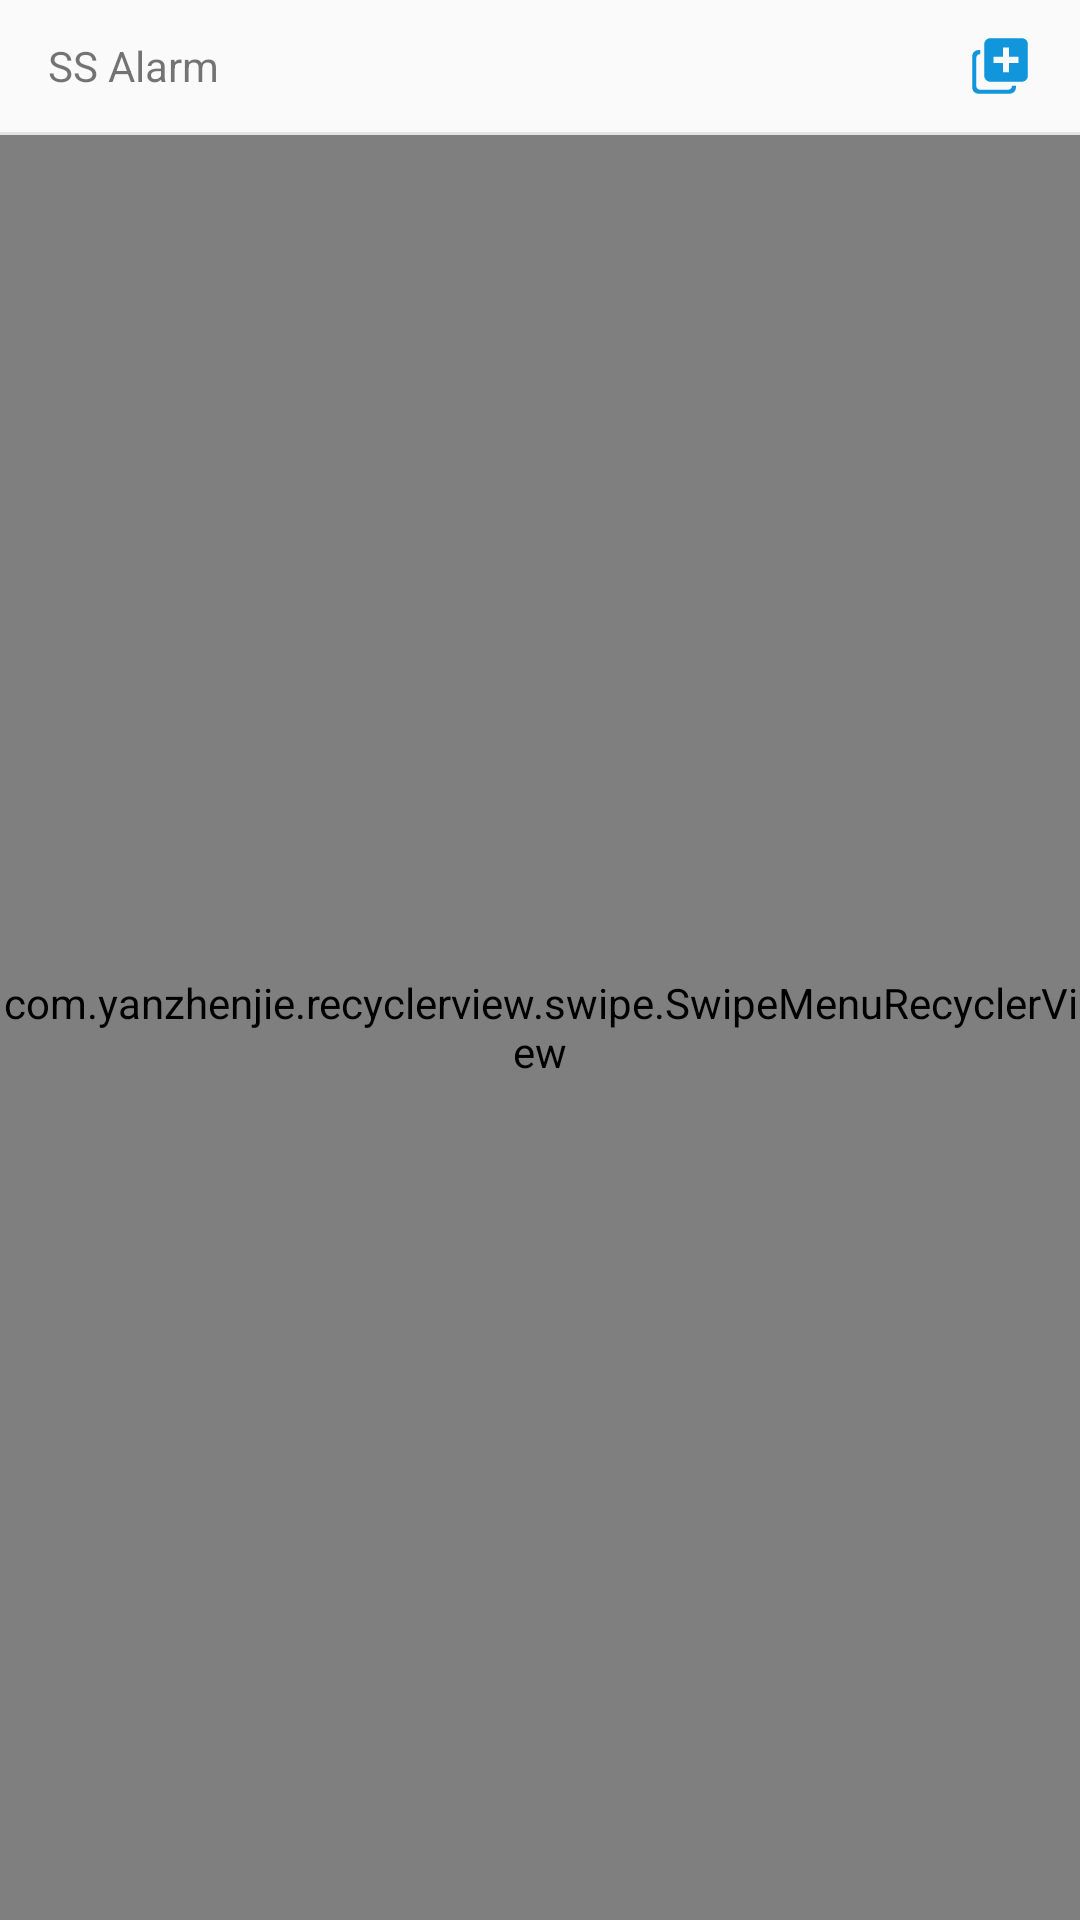

Layout XML and referenced resources for this Android screen:
<!-- AndroidManifest.xml: application theme AppTheme.NoActionBar -->
<!-- res/layout/fragment_home.xml -->
<?xml version="1.0" encoding="utf-8"?>
<LinearLayout xmlns:android="http://schemas.android.com/apk/res/android"
    android:layout_width="match_parent"
    android:layout_height="match_parent"
    android:orientation="vertical">
    <RelativeLayout
        android:layout_width="match_parent"
        android:layout_height="@dimen/title_bar_height">
        <TextView
            android:paddingLeft="16dp"
            android:layout_centerVertical="true"
            android:text="@string/app_name"
            android:layout_width="wrap_content"
            android:layout_height="wrap_content" />
        <ImageView
            android:layout_centerVertical="true"
            android:paddingRight="16dp"
            android:paddingLeft="16dp"
            android:id="@+id/img_add"
            android:src="@mipmap/add"
            android:layout_alignParentEnd="true"
            android:layout_width="wrap_content"
            android:layout_height="wrap_content" />
    </RelativeLayout>
    <View
        android:layout_width="match_parent"
        android:layout_height="1dp"
        android:background="@color/title_bar_divider"/>
    <com.yanzhenjie.recyclerview.swipe.SwipeMenuRecyclerView
        android:layout_width="match_parent"
        android:layout_height="match_parent"
        android:id="@+id/recycler_view"></com.yanzhenjie.recyclerview.swipe.SwipeMenuRecyclerView>
</LinearLayout>
<!-- resources referenced by this layout -->
<resources>
  <color name="title_bar_divider">#e4e4e4</color>
  <dimen name="title_bar_height">44dp</dimen>
  <!-- mipmap add: png bitmap (mipmap-xxhdpi, 918 bytes) -->
  <string name="app_name">SS Alarm</string>
  <style name="AppTheme.NoActionBar">
          <item name="windowActionBar">false</item>
          <item name="windowNoTitle">true</item>
      </style>
</resources>
